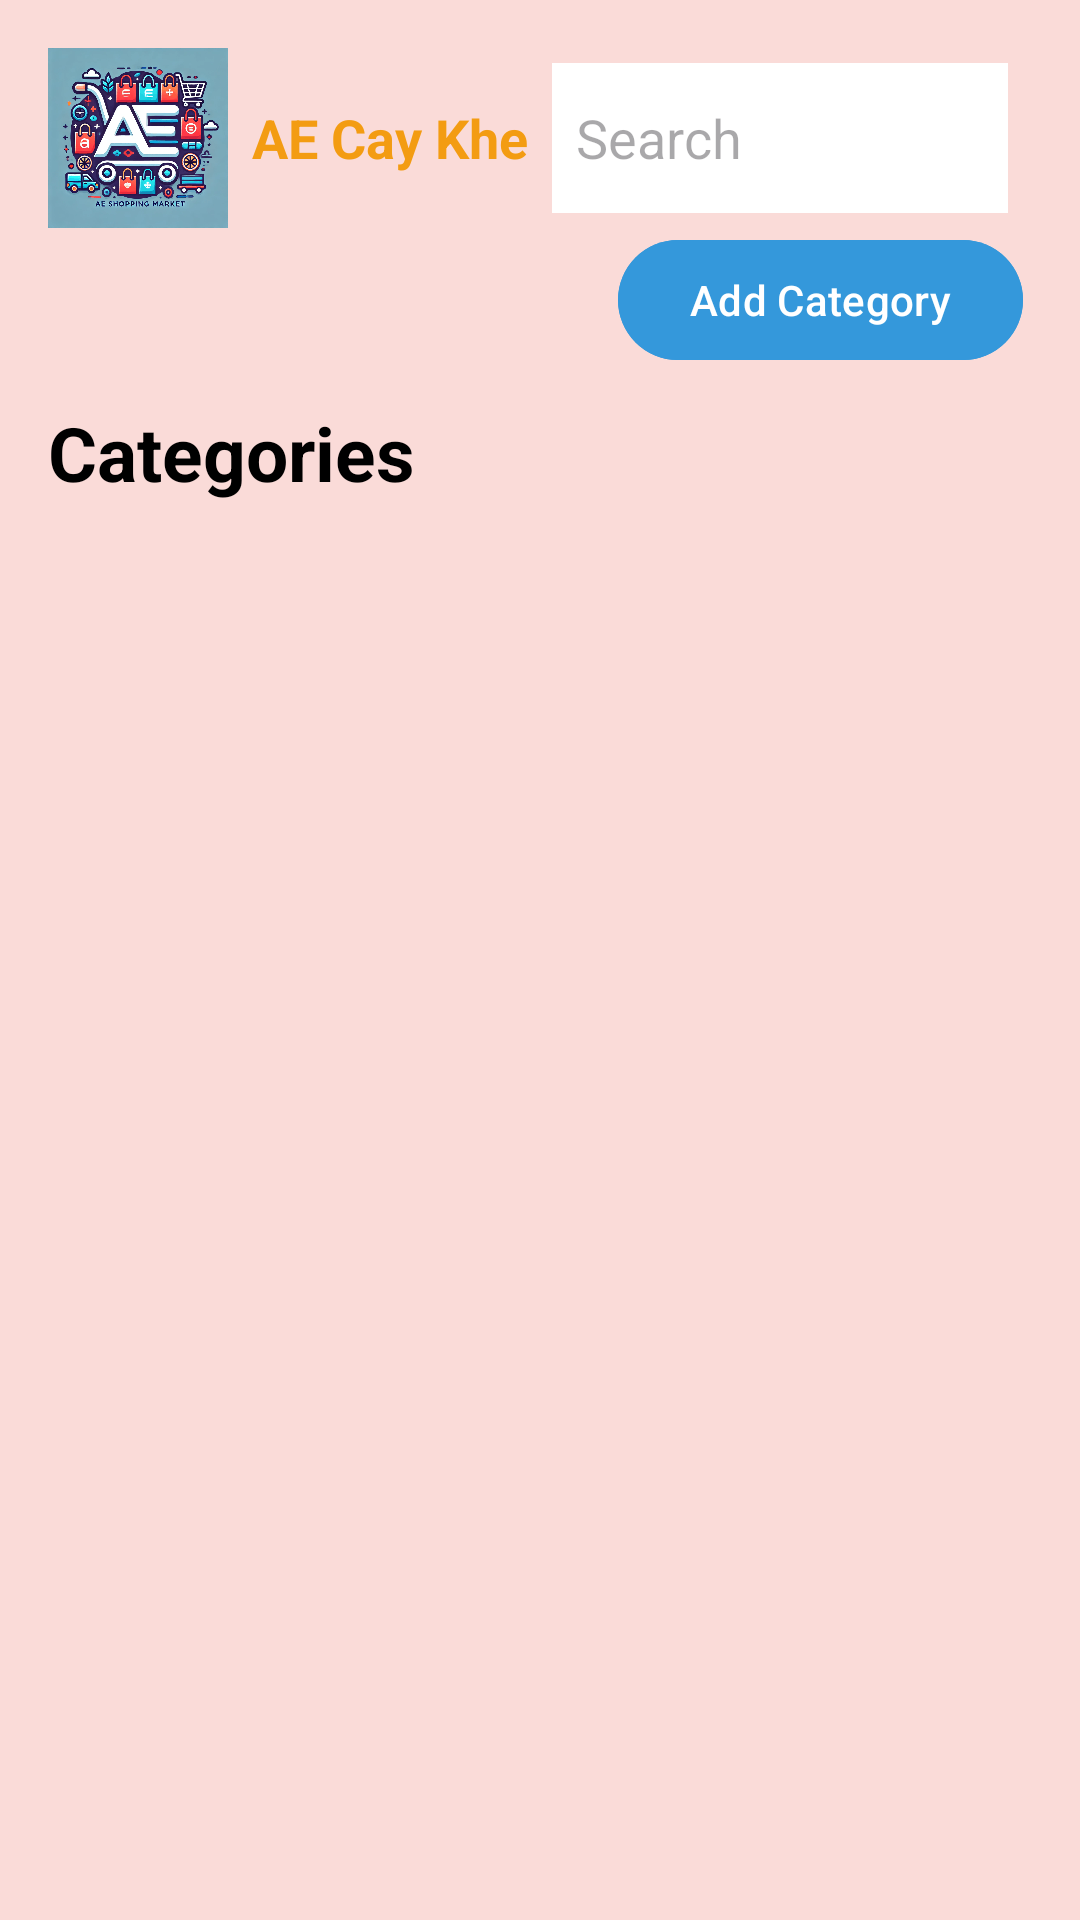

Android layout source for this screen:
<!-- AndroidManifest.xml: application theme Theme.PRM392_Project -->
<!-- res/layout/list_categories.xml -->
<RelativeLayout xmlns:android="http://schemas.android.com/apk/res/android"
    android:layout_width="match_parent"
    android:layout_height="match_parent"
    android:background="#FADBD8"
    android:padding="16dp">

    
    <LinearLayout
        android:layout_width="match_parent"
        android:layout_height="wrap_content"
        android:orientation="horizontal"
        android:gravity="center_vertical">

        
        <ImageView
            android:layout_width="60dp"
            android:layout_height="60dp"
            android:layout_marginEnd="8dp"
            android:src="@drawable/logopage" />

        
        <TextView
            android:layout_width="wrap_content"
            android:layout_height="wrap_content"
            android:text="AE Cay Khe"
            android:textColor="#F39C12"
            android:textSize="18sp"
            android:textStyle="bold" />

        
        <EditText
            android:id="@+id/search"
            android:layout_width="0dp"
            android:layout_height="50dp"
            android:layout_weight="1"
            android:hint="Search"
            android:background="#FFFFFF"
            android:layout_marginStart="8dp"
            android:padding="8dp"
            android:layout_marginEnd="8dp"
            android:minHeight="48dp" />
    </LinearLayout>

    
    <Button
        android:id="@+id/btn_add_category"
        android:layout_width="wrap_content"
        android:layout_height="wrap_content"
        android:layout_alignParentEnd="true"
        android:layout_marginTop="60dp"
        android:layout_marginEnd="3dp"
        android:backgroundTint="#3498DB"
        android:text="Add Category"
        android:textColor="#FFFFFF" />

    
    <TextView
        android:id="@+id/tv_categories"
        android:layout_width="wrap_content"
        android:layout_height="wrap_content"
        android:layout_below="@+id/btn_add_category"
        android:layout_marginTop="10dp"
        android:text="Categories"
        android:textColor="@color/black"
        android:textSize="25sp"
        android:textStyle="bold" />

    
    <androidx.recyclerview.widget.RecyclerView
        android:id="@+id/listView"
        android:layout_width="match_parent"
        android:layout_height="match_parent"
        android:layout_below="@id/tv_categories"
        android:layout_marginTop="10dp"
        android:padding="8dp" />

</RelativeLayout>
<!-- resources referenced by this layout -->
<resources>
  <color name="black">#FF000000</color>
  <!-- drawable logopage: gif bitmap (drawable, 320996 bytes) -->
  <style name="Theme.PRM392_Project" parent="Base.Theme.PRM392_Project" />
  <style name="Base.Theme.PRM392_Project" parent="Theme.Material3.DayNight.NoActionBar">
          
          
      </style>
</resources>
